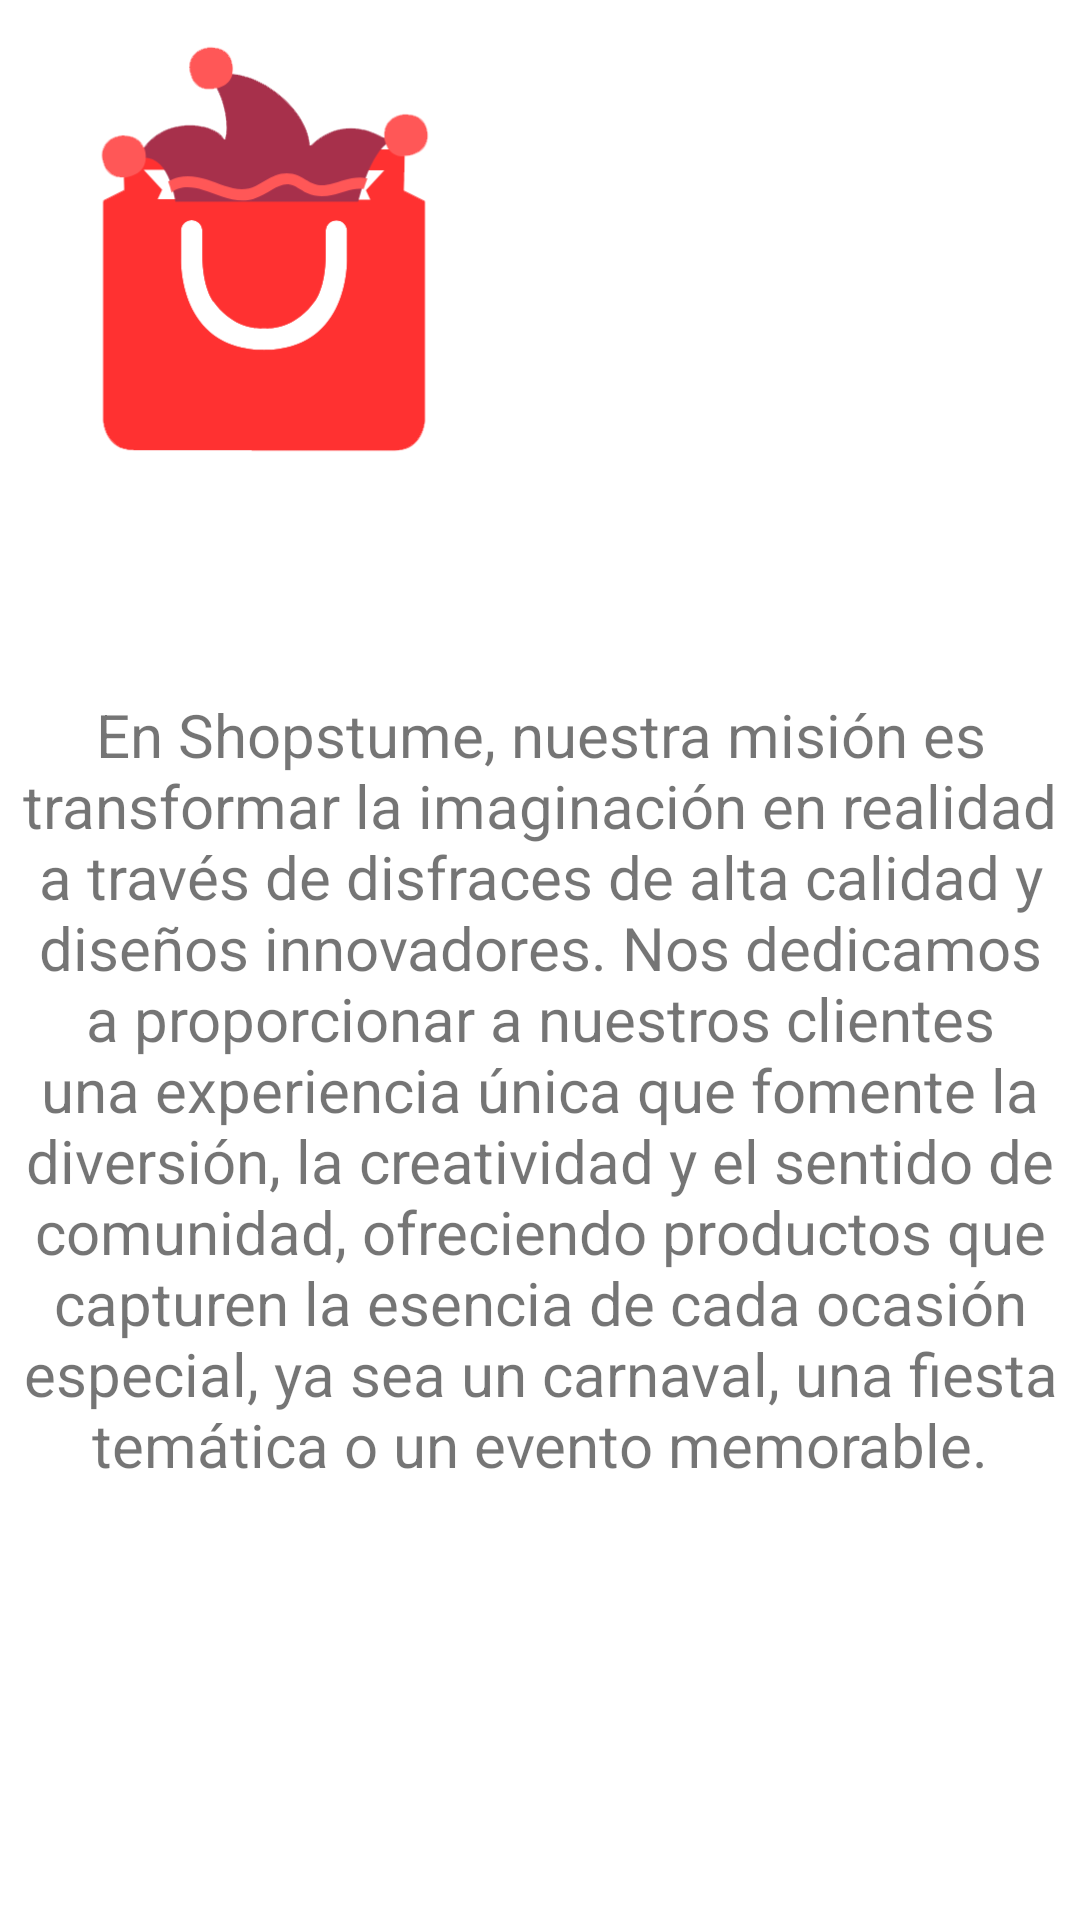

Produce the Android XML layout that renders to this screen, including the resource entries it uses.
<!-- AndroidManifest.xml: application theme Theme.Shopstume -->
<!-- res/layout/fragment_home.xml -->
<?xml version="1.0" encoding="utf-8"?>
<androidx.constraintlayout.widget.ConstraintLayout xmlns:android="http://schemas.android.com/apk/res/android"
    xmlns:app="http://schemas.android.com/apk/res-auto"
    xmlns:tools="http://schemas.android.com/tools"
    android:layout_width="match_parent"
    android:layout_height="match_parent"
    tools:context=".ui.home.HomeFragment">

    <TextView
        android:id="@+id/text_home"
        android:layout_width="351dp"
        android:layout_height="318dp"
        android:layout_marginStart="8dp"
        android:layout_marginTop="8dp"
        android:layout_marginEnd="8dp"
        android:text="En Shopstume, nuestra misión es transformar la imaginación en realidad a través de disfraces de alta calidad y diseños innovadores. Nos dedicamos a proporcionar a nuestros clientes una experiencia única que fomente la diversión, la creatividad y el sentido de comunidad, ofreciendo productos que capturen la esencia de cada ocasión especial, ya sea un carnaval, una fiesta temática o un evento memorable."
        android:textAlignment="center"
        android:textSize="20sp"
        app:layout_constraintBottom_toBottomOf="parent"
        app:layout_constraintEnd_toEndOf="parent"
        app:layout_constraintStart_toStartOf="parent"
        app:layout_constraintTop_toTopOf="parent"
        app:layout_constraintVertical_bias="0.711" />

    <ImageView
        android:id="@+id/imageView3"
        android:layout_width="176dp"
        android:layout_height="166dp"
        android:src="@drawable/logo"
        tools:layout_editor_absoluteX="117dp"
        tools:layout_editor_absoluteY="74dp" />
</androidx.constraintlayout.widget.ConstraintLayout>
<!-- resources referenced by this layout -->
<resources>
  <!-- drawable logo: png bitmap (drawable, 17453 bytes) -->
  <style name="Theme.Shopstume" parent="Theme.MaterialComponents.DayNight.DarkActionBar">
          
          <item name="colorPrimary">@color/purple_500</item>
          <item name="colorPrimaryVariant">@color/purple_700</item>
          <item name="colorOnPrimary">@color/white</item>
          
          <item name="colorSecondary">@color/teal_200</item>
          <item name="colorSecondaryVariant">@color/teal_700</item>
          <item name="colorOnSecondary">@color/black</item>
          
          <item name="android:statusBarColor">?attr/colorPrimaryVariant</item>
          
      </style>
  <color name="purple_500">#FFFFFF</color>
  <color name="purple_700">#FFFFFF</color>
  <color name="white">#FFFFFFFF</color>
  <color name="teal_200">#000000</color>
  <color name="teal_700">#FF018786</color>
  <color name="black">#FFFFFF</color>
</resources>
